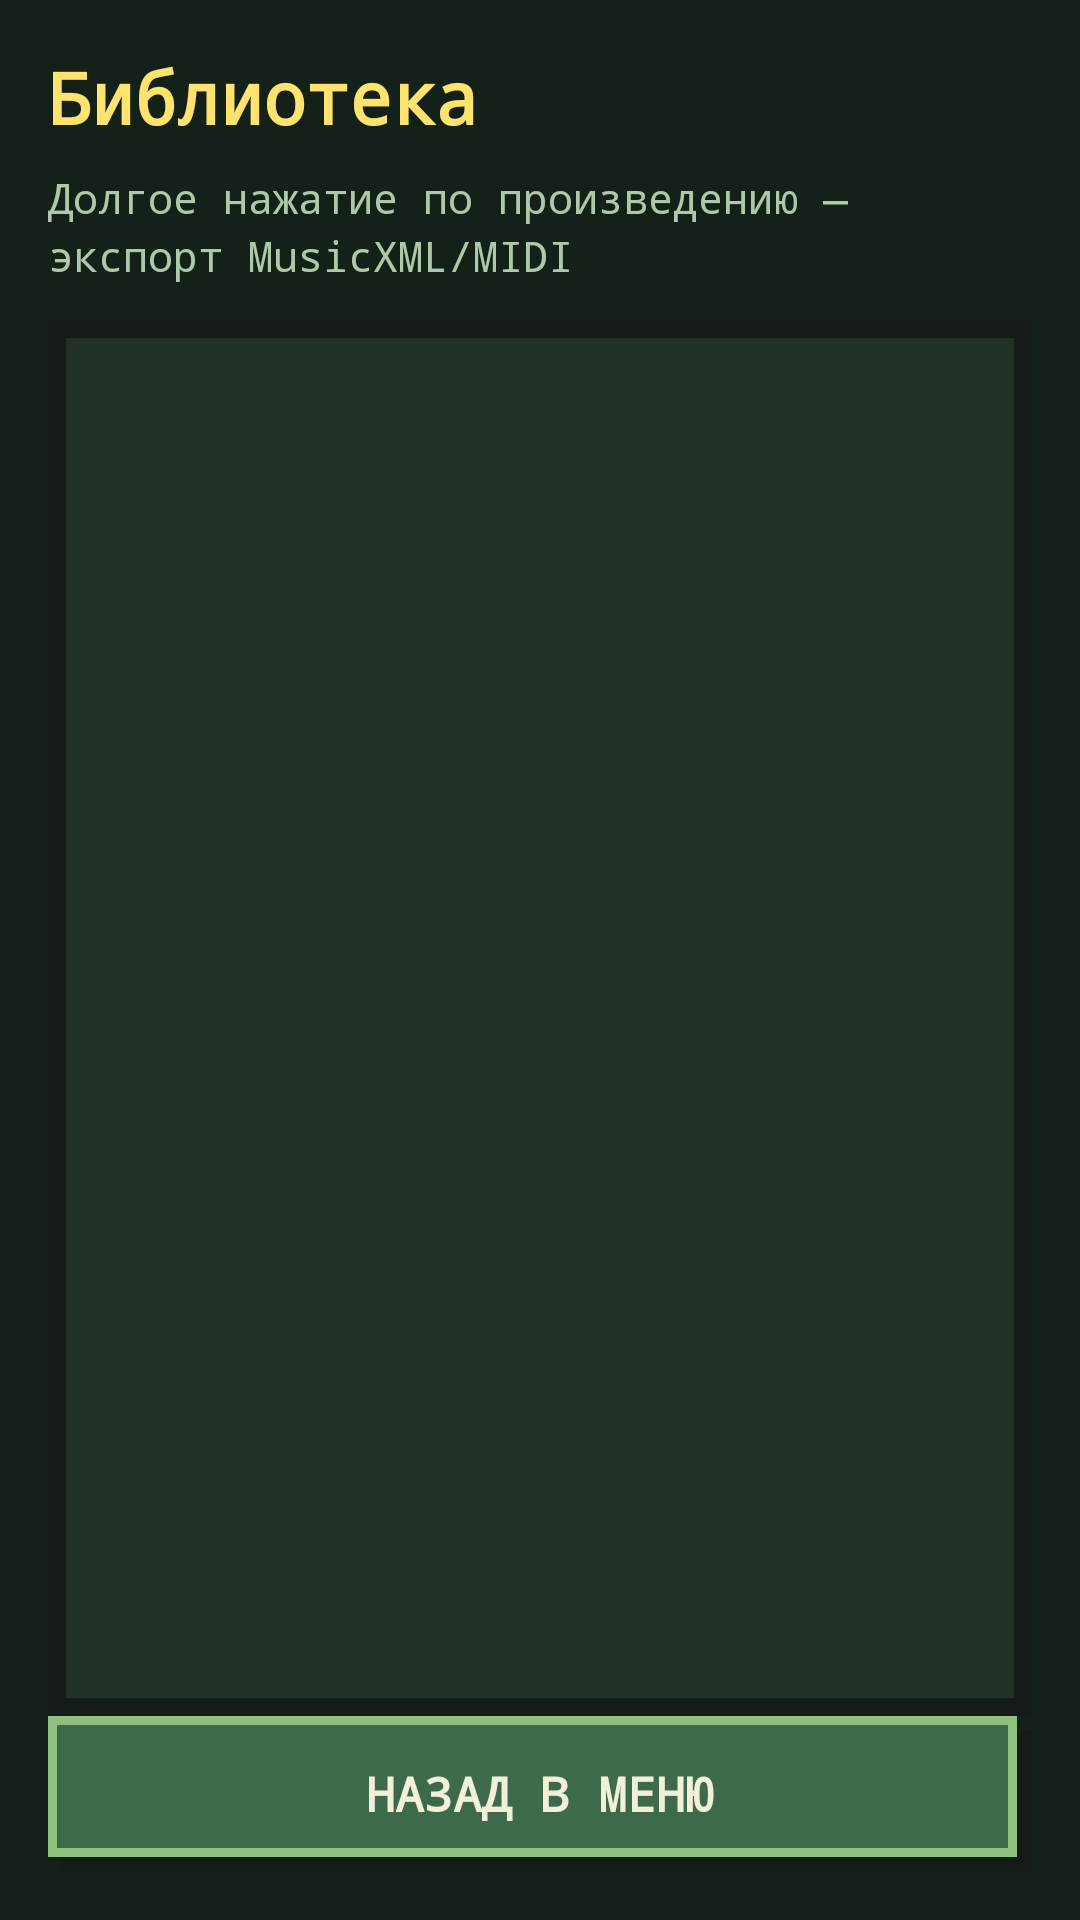

Layout XML and referenced resources for this Android screen:
<!-- AndroidManifest.xml: application theme AppTheme -->
<!-- res/layout/activity_library.xml -->
<LinearLayout xmlns:android="http://schemas.android.com/apk/res/android"
    android:layout_width="match_parent"
    android:layout_height="match_parent"
    android:orientation="vertical"
    style="@style/BloxScreen">

    <TextView
        android:layout_width="wrap_content"
        android:layout_height="wrap_content"
        android:text="@string/library_title"
        style="@style/BloxTitle" />

    <TextView
        android:layout_width="match_parent"
        android:layout_height="wrap_content"
        android:layout_marginTop="8dp"
        android:text="@string/library_export_hint"
        style="@style/BloxMuted" />

    <ListView
        android:id="@+id/list_library"
        android:layout_width="match_parent"
        android:layout_height="0dp"
        android:layout_weight="1"
        android:layout_marginTop="12dp"
        android:background="@drawable/block_panel"
        android:padding="8dp"
        android:cacheColorHint="@android:color/transparent" />

    <Button
        android:id="@+id/btn_library_back"
        android:layout_width="match_parent"
        android:layout_height="wrap_content"
        android:text="@string/library_back"
        style="@style/BloxButtonSecondary" />
</LinearLayout>
<!-- resources referenced by this layout -->
<resources>
  <!-- drawable block_panel (drawable) -->
  <shape xmlns:android="http://schemas.android.com/apk/res/android">
      <solid android:color="@color/blox_panel" />
      <stroke
          android:width="6dp"
          android:color="@color/blox_panel_border" />
  </shape>
  <string name="library_back">Назад в меню</string>
  <string name="library_export_hint">Долгое нажатие по произведению — экспорт MusicXML/MIDI</string>
  <string name="library_title">Библиотека</string>
  <style name="BloxButtonSecondary">
          <item name="android:fontFamily">monospace</item>
          <item name="android:background">@drawable/block_button_secondary</item>
          <item name="android:textColor">@color/blox_text</item>
          <item name="android:textStyle">bold</item>
          <item name="android:textSize">16sp</item>
          <item name="android:minHeight">52dp</item>
          <item name="android:paddingLeft">12dp</item>
          <item name="android:paddingRight">12dp</item>
          <item name="android:letterSpacing">0</item>
      </style>
  <style name="BloxMuted" parent="BloxBody">
          <item name="android:textColor">@color/blox_muted</item>
          <item name="android:textSize">14sp</item>
      </style>
  <style name="BloxScreen">
          <item name="android:background">@color/blox_screen</item>
          <item name="android:padding">16dp</item>
      </style>
  <style name="BloxTitle">
          <item name="android:fontFamily">monospace</item>
          <item name="android:textColor">@color/blox_title</item>
          <item name="android:textSize">24sp</item>
          <item name="android:textStyle">bold</item>
          <item name="android:letterSpacing">0</item>
      </style>
  <style name="AppTheme" parent="Theme.AppCompat.Light.DarkActionBar">
          <item name="colorPrimary">@color/colorPrimary</item>
          <item name="colorPrimaryDark">@color/colorPrimaryDark</item>
          <item name="colorAccent">@color/colorAccent</item>
          <item name="android:fontFamily">monospace</item>
          <item name="android:windowBackground">@color/blox_screen</item>
      </style>
  <color name="blox_panel">#223126</color>
  <color name="blox_panel_border">#151C17</color>
  <!-- drawable block_button_secondary (drawable) -->
  <layer-list xmlns:android="http://schemas.android.com/apk/res/android">
      <item android:top="5dp" android:left="5dp">
          <shape>
              <solid android:color="#151C17" />
          </shape>
      </item>
      <item android:bottom="5dp" android:right="5dp">
          <shape>
              <solid android:color="#3D6A4B" />
              <stroke
                  android:width="3dp"
                  android:color="#8FC17E" />
          </shape>
      </item>
  </layer-list>
  <color name="blox_text">#F2F0D8</color>
  <style name="BloxBody">
          <item name="android:fontFamily">monospace</item>
          <item name="android:textColor">@color/blox_text</item>
          <item name="android:textSize">15sp</item>
          <item name="android:lineSpacingExtra">3dp</item>
      </style>
  <color name="blox_muted">#AFC9A8</color>
  <color name="blox_screen">#142119</color>
  <color name="blox_title">#FFE36D</color>
  <color name="colorPrimary">#223126</color>
  <color name="colorPrimaryDark">#101A13</color>
  <color name="colorAccent">#F4B83F</color>
</resources>
